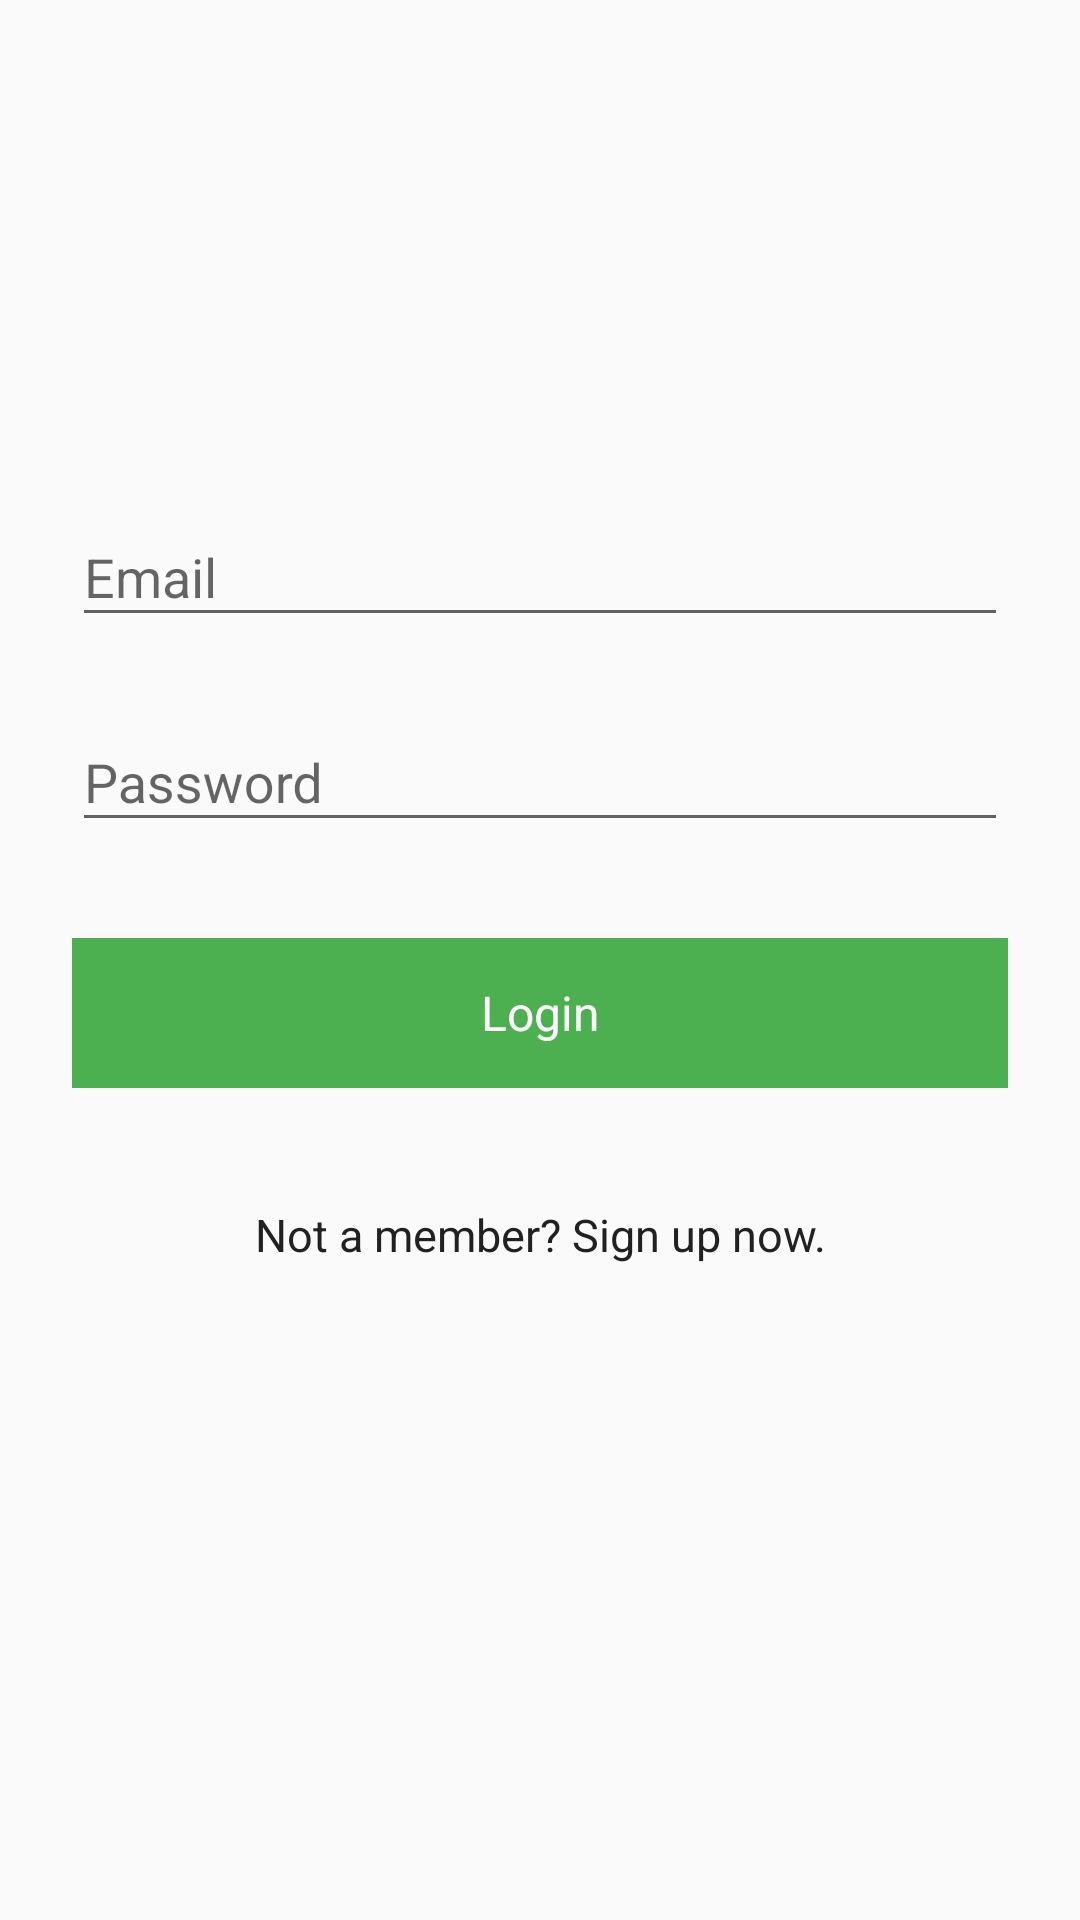

Produce the Android XML layout that renders to this screen, including the resource entries it uses.
<!-- AndroidManifest.xml: application theme MyMaterialTheme -->
<!-- res/layout/activity_login.xml -->
<?xml version="1.0" encoding="utf-8"?>
<RelativeLayout xmlns:android="http://schemas.android.com/apk/res/android"
    xmlns:tools="http://schemas.android.com/tools"
    android:id="@+id/activity_login"
    android:layout_width="match_parent"
    android:layout_height="match_parent"
    tools:context="com.example.fajar.verifikasiimb.LoginActivity">

    <ScrollView
        android:layout_width="fill_parent"
        android:layout_height="fill_parent"
        android:fitsSystemWindows="true">

        <LinearLayout
            android:orientation="vertical"
            android:layout_width="match_parent"
            android:layout_height="wrap_content"
            android:paddingTop="56dp"
            android:paddingLeft="24dp"
            android:paddingRight="24dp">

            <ImageView android:src="@drawable/logo_surabaya"
                android:layout_width="wrap_content"
                android:layout_height="72dp"
                android:layout_marginBottom="24dp"
                android:layout_gravity="center_horizontal" />

            
            <android.support.design.widget.TextInputLayout
                android:layout_width="match_parent"
                android:layout_height="wrap_content"
                android:layout_marginTop="8dp"
                android:layout_marginBottom="8dp">
                <EditText android:id="@+id/input_email"
                    android:layout_width="match_parent"
                    android:layout_height="wrap_content"
                    android:inputType="textPersonName"
                    android:hint="Email" />
            </android.support.design.widget.TextInputLayout>

            
            <android.support.design.widget.TextInputLayout
                android:layout_width="match_parent"
                android:layout_height="wrap_content"
                android:layout_marginTop="8dp"
                android:layout_marginBottom="8dp">
                <EditText android:id="@+id/input_password"
                    android:layout_width="match_parent"
                    android:layout_height="wrap_content"
                    android:inputType="textPassword"
                    android:hint="Password"/>
            </android.support.design.widget.TextInputLayout>

            <android.support.v7.widget.AppCompatButton
                android:id="@+id/btn_login"
                android:shadowColor="@color/primary_light"
                android:background="@color/colorPrimary"
                android:layout_width="fill_parent"
                android:layout_height="wrap_content"
                android:layout_marginTop="24dp"
                android:layout_marginBottom="24dp"
                android:padding="12dp"
                android:text="Login"
                android:textColor="@color/icons"/>
            <Button
                android:id="@+id/btnLinkToRegisterScreen"
                android:layout_width="fill_parent"
                android:layout_height="wrap_content"
                android:background="@null"
                android:text="@string/btn_link_to_register"
                android:textAllCaps="false"
                android:textColor="@color/primary_text"
                android:textSize="15dp" />
        </LinearLayout>
    </ScrollView>


</RelativeLayout>
<!-- resources referenced by this layout -->
<resources>
  <color name="colorPrimary">#4CAF50</color>
  <color name="icons">#FFFFFF</color>
  <color name="primary_light">#C8E6C9</color>
  <color name="primary_text">#212121</color>
  <string name="btn_link_to_register">Not a member? Sign up now.</string>
  <style name="MyMaterialTheme" parent="MyMaterialTheme.Base">
  
      </style>
  <style name="MyMaterialTheme.Base" parent="Theme.AppCompat.Light.DarkActionBar">
          <item name="windowNoTitle">true</item>
          <item name="windowActionBar">false</item>
          <item name="colorPrimary">@color/colorPrimary</item>
          <item name="colorPrimaryDark">@color/colorPrimaryDark</item>
          <item name="colorAccent">@color/colorAccent</item>
          <item name="buttonStyle">@style/MyRectangleButtonStyle</item>
      </style>
  <color name="colorPrimaryDark">#388E3C</color>
  <color name="colorAccent">#CDDC39</color>
  <style name="MyRectangleButtonStyle" parent="@android:style/Widget.Button">
          <item name="android:gravity">center_vertical|center_horizontal</item>
          <item name="android:textColor">@color/white</item>
          <item name="android:background">@drawable/state_button_rect</item>
          <item name="android:textSize">16sp</item>
          <item name="android:focusable">true</item>
          <item name="android:clickable">true</item>
          <item name="android:height">50dp</item>
      </style>
  <color name="white">#FFFFFF</color>
  <!-- drawable state_button_rect (drawable) -->
  <?xml version="1.0" encoding="utf-8"?>
  <selector xmlns:android="http://schemas.android.com/apk/res/android">
      <item
          android:state_pressed="true"
          android:state_enabled="true"
          android:drawable="@drawable/rectangle_on_focused" />
      <item
          android:state_focused="true"
          android:state_enabled="true"
          android:drawable="@drawable/rectangle_on_focused" />
      <item
          android:state_enabled="true"
          android:drawable="@drawable/rectangle" />
  </selector>
  <!-- drawable rectangle_on_focused (drawable) -->
  <?xml version="1.0" encoding="utf-8"?>
  <shape xmlns:android="http://schemas.android.com/apk/res/android"
      android:shape="rectangle">
      <solid android:color="@color/colorPrimaryDark"></solid>
      <padding
          android:bottom="1dp"
          android:left="15dp"
          android:right="15dp"
          android:top="1dp" />
      <corners android:radius="2dp" />
  </shape>
  <!-- drawable rectangle (drawable) -->
  <?xml version="1.0" encoding="utf-8"?>
  <shape xmlns:android="http://schemas.android.com/apk/res/android"
      android:shape="rectangle">
      <solid android:color="@color/colorPrimary"></solid>
      <padding
          android:bottom="1dp"
          android:left="15dp"
          android:right="15dp"
          android:top="1dp" />
      <corners android:radius="2dp" />
  </shape>
</resources>
